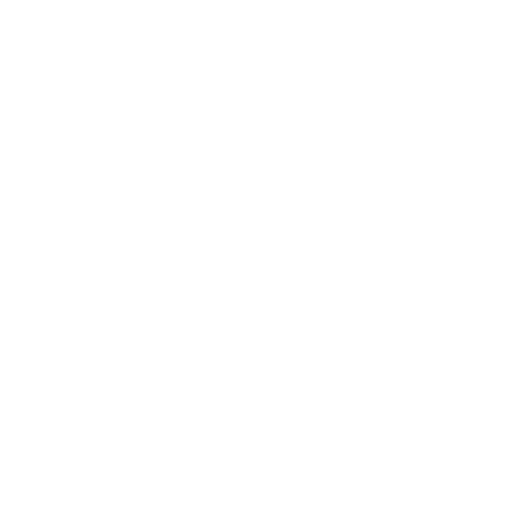
t = 0.00 s
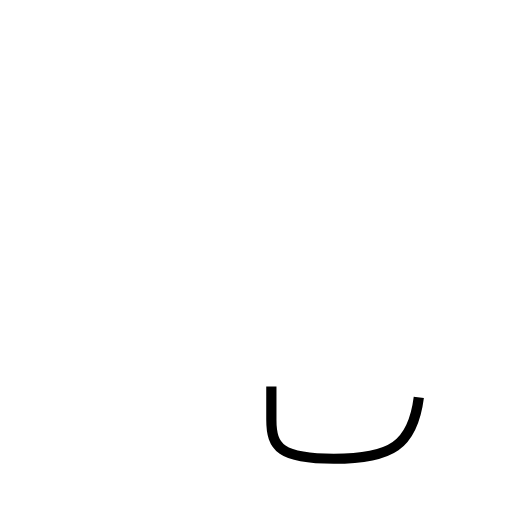
t = 0.70 s
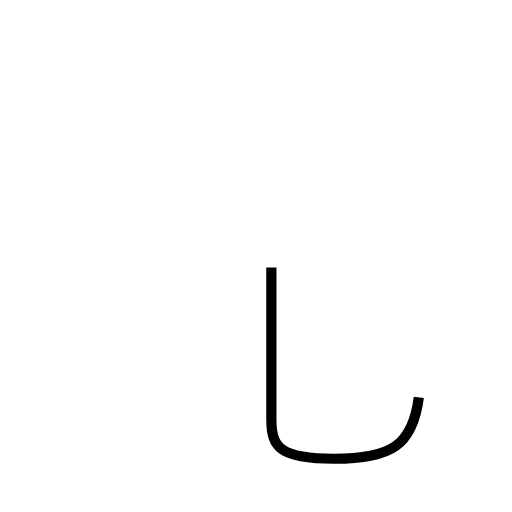
t = 1.05 s
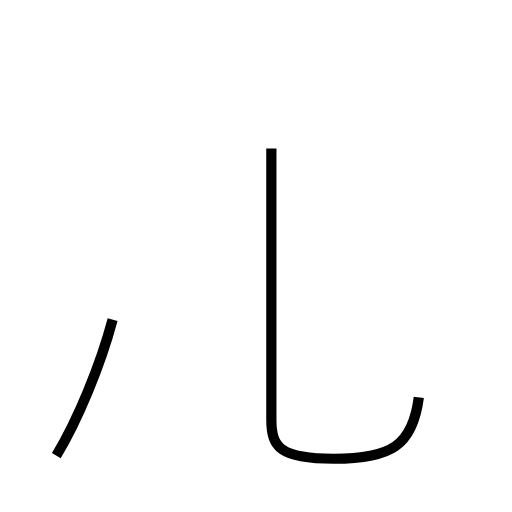
t = 1.83 s
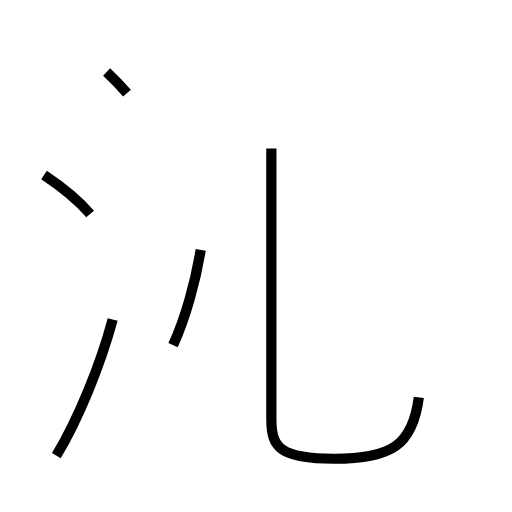
t = 2.39 s
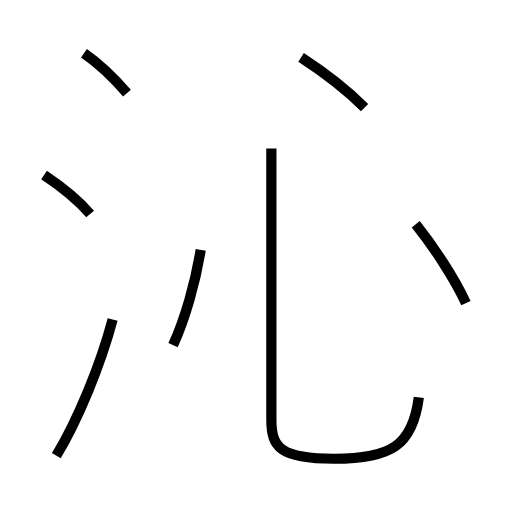
t = 2.98 s

The animated SVG that drew these frames (rendered in a browser with its animation timeline set to each time). Animation: 7 SMIL elements (animate=7); one cycle of 2.98 s.

<?xml version='1.0' encoding='utf-8'?>
<svg viewBox="0.0 -6.0 50.0 50.0" version="1.1" xmlns="http://www.w3.org/2000/svg"><rect x="-1000" y="-1000" width="2000" height="2000" stroke="white" fill="white" /><g style="fill:none;stroke:#000000;stroke-width:1"><path d="M 40.9 -5.2 C 40.3 -0.5 38.2 0.8 32.6 0.8 C 27.4 0.8 26.5 -0.3 26.5 -3.0 L 26.5 -29.5 " transform="translate(0.0 38.0)" stroke-dasharray="46.58060176766297" stroke-dashoffset="46.58060176766297"><animate attributeName="stroke-dashoffset" from="46.58060176766297" to="0" dur="1.397418053029889s" begin="0s; anim_end.end" fill="freeze" id="anim0" /></path><path d="M 5.5 0.5 C 7.6 -3.0 9.8 -8.3 11.0 -12.8 " transform="translate(0.0 38.0)" stroke-dasharray="14.43235745798691" stroke-dashoffset="14.43235745798691"><animate attributeName="stroke-dashoffset" from="14.43235745798691" to="0" dur="0.43297072373960727s" begin="anim0.end" fill="freeze" id="anim1" /></path><path d="M 8.8 -23.1 C 7.5 -24.6 5.5 -26.1 4.3 -26.9 " transform="translate(0.0 38.0)" stroke-dasharray="5.905168847713295" stroke-dashoffset="5.905168847713295"><animate attributeName="stroke-dashoffset" from="5.905168847713295" to="0" dur="0.17715506543139883s" begin="anim1.end" fill="freeze" id="anim2" /></path><path d="M 16.9 -10.3 C 18.1 -12.9 19.1 -16.5 19.6 -19.6 " transform="translate(0.0 38.0)" stroke-dasharray="9.710435413381651" stroke-dashoffset="9.710435413381651"><animate attributeName="stroke-dashoffset" from="9.710435413381651" to="0" dur="0.2913130624014495s" begin="anim2.end" fill="freeze" id="anim3" /></path><path d="M 12.4 -34.9 C 11.2 -36.3 9.5 -37.9 8.2 -38.8 " transform="translate(0.0 38.0)" stroke-dasharray="5.744494932853801" stroke-dashoffset="5.744494932853801"><animate attributeName="stroke-dashoffset" from="5.744494932853801" to="0" dur="0.17233484798561402s" begin="anim3.end" fill="freeze" id="anim4" /></path><path d="M 45.5 -14.4 C 44.3 -17.0 42.2 -20.1 40.6 -22.1 " transform="translate(0.0 38.0)" stroke-dasharray="9.145814471155822" stroke-dashoffset="9.145814471155822"><animate attributeName="stroke-dashoffset" from="9.145814471155822" to="0" dur="0.27437443413467466s" begin="anim4.end" fill="freeze" id="anim5" /></path><path d="M 35.6 -33.5 C 33.7 -35.4 31.4 -37.1 29.4 -38.4" transform="translate(0.0 38.0)" stroke-dasharray="7.916375279544131" stroke-dashoffset="7.916375279544131"><animate attributeName="stroke-dashoffset" from="7.916375279544131" to="0" dur="0.23749125838632393s" begin="anim5.end" fill="freeze" id="anim_end" /></path></g></svg>
